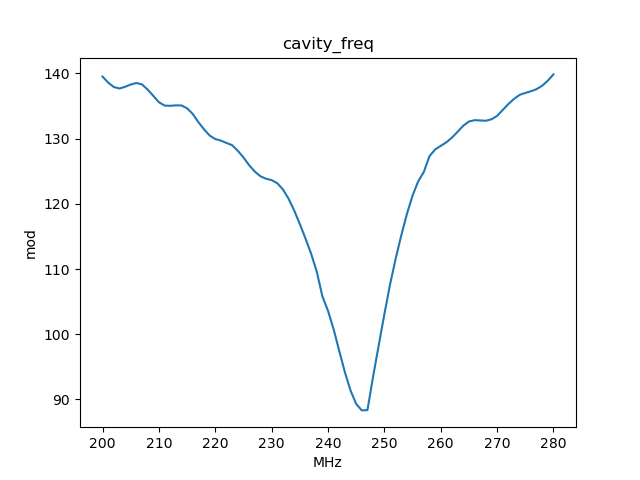

Values plotted in this chart, from the file beside it:
, x_cavity_freq, y_mod
0, 200.0, 139.5
1, 201.0, 138.6
2, 202.0, 137.9
3, 203.0, 137.7
4, 204.0, 138
5, 205.0, 138.3
6, 206.0, 138.5
7, 207.0, 138.3
8, 208.0, 137.5
9, 209.0, 136.6
10, 210.0, 135.6
11, 211.0, 135.1
12, 212.0, 135
13, 213.0, 135.1
14, 214.0, 135.1
15, 215.0, 134.7
16, 216.0, 133.8
17, 217.0, 132.5
18, 218.0, 131.4
19, 219.0, 130.5
20, 220.0, 129.9
21, 221.0, 129.7
22, 222.0, 129.3
23, 223.0, 129
24, 224.0, 128.1
25, 225.0, 127.1
26, 226.0, 125.9
27, 227.0, 125
28, 228.0, 124.2
29, 229.0, 123.9
30, 230.0, 123.6
31, 231.0, 123.2
32, 232.0, 122.2
33, 233.0, 120.8
34, 234.0, 119
35, 235.0, 116.9
36, 236.0, 114.7
37, 237.0, 112.4
38, 238.0, 109.6
39, 239.0, 105.8
40, 240.0, 103.6
41, 241.0, 100.8
42, 242.0, 97.44
43, 243.0, 94.17
44, 244.0, 91.37
45, 245.0, 89.32
46, 246.0, 88.33
47, 247.0, 88.38
48, 248.0, 93.5
49, 249.0, 98.32
50, 250.0, 103.1
51, 251.0, 107.6
52, 252.0, 111.6
53, 253.0, 115.2
54, 254.0, 118.4
55, 255.0, 121.3
56, 256.0, 123.5
57, 257.0, 124.9
58, 258.0, 127.3
59, 259.0, 128.3
... 21 more rows
